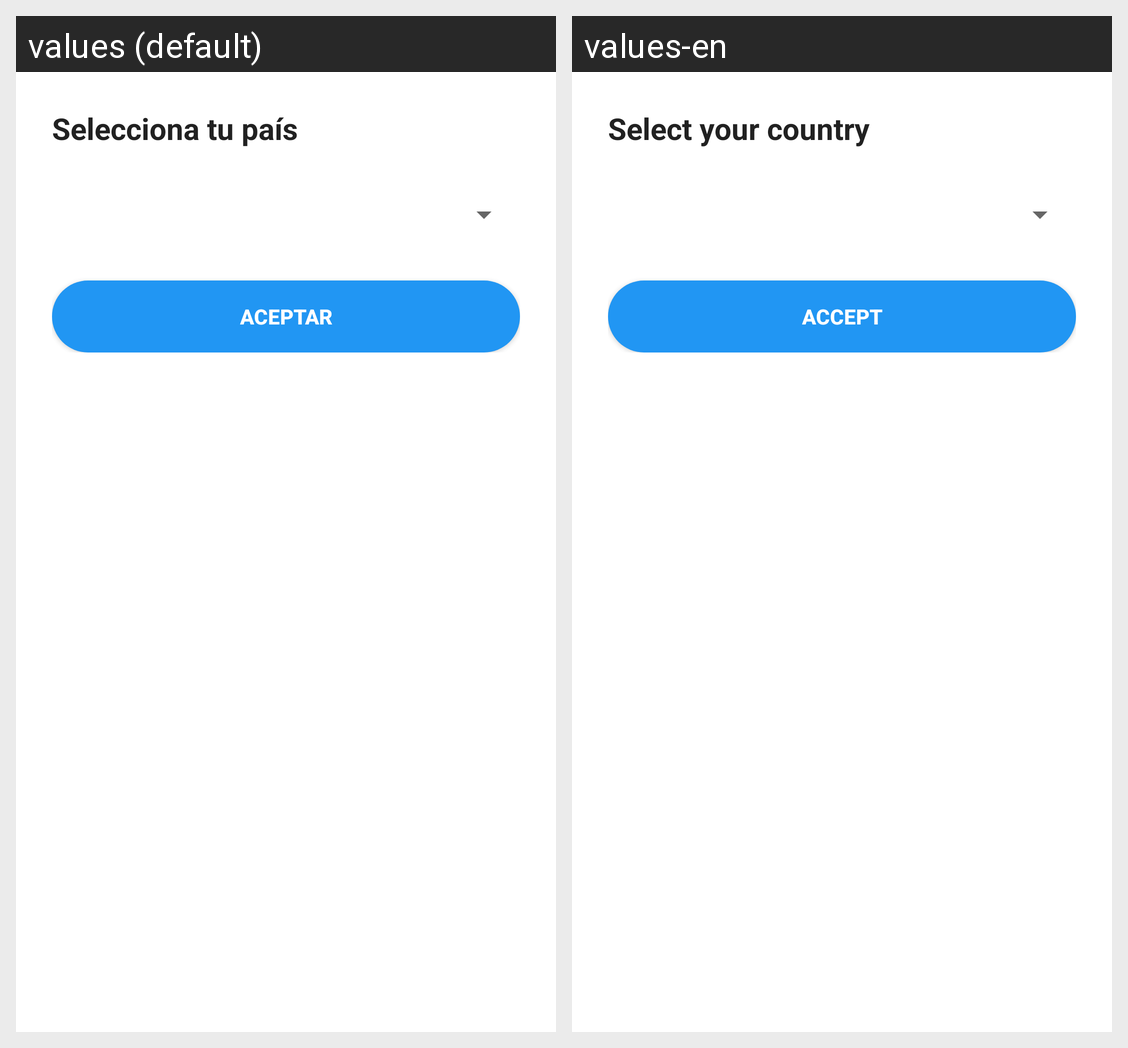

Translations of the strings shown on this Android screen, per locale in the grid:
Android screen res/layout/fragment_countries_dialog.xml rendered under 2 locales, left to right: values (default), values-en. Device: Nexus 5 (rendered at 1080×1920; each locale shown at half size, 540×960, under a caption strip naming it); theme Theme.MyHealthLife.
Strings drawn on this screen, with the default value and each locale's value (text and hints the layout hard-codes, and strings that could not be matched under every locale, appear in the picture but are not listed):

selecciona_tu_pais
  values: Selecciona tu país
  values-en: Select your country

aceptar
  values: Aceptar
  values-en: Accept
